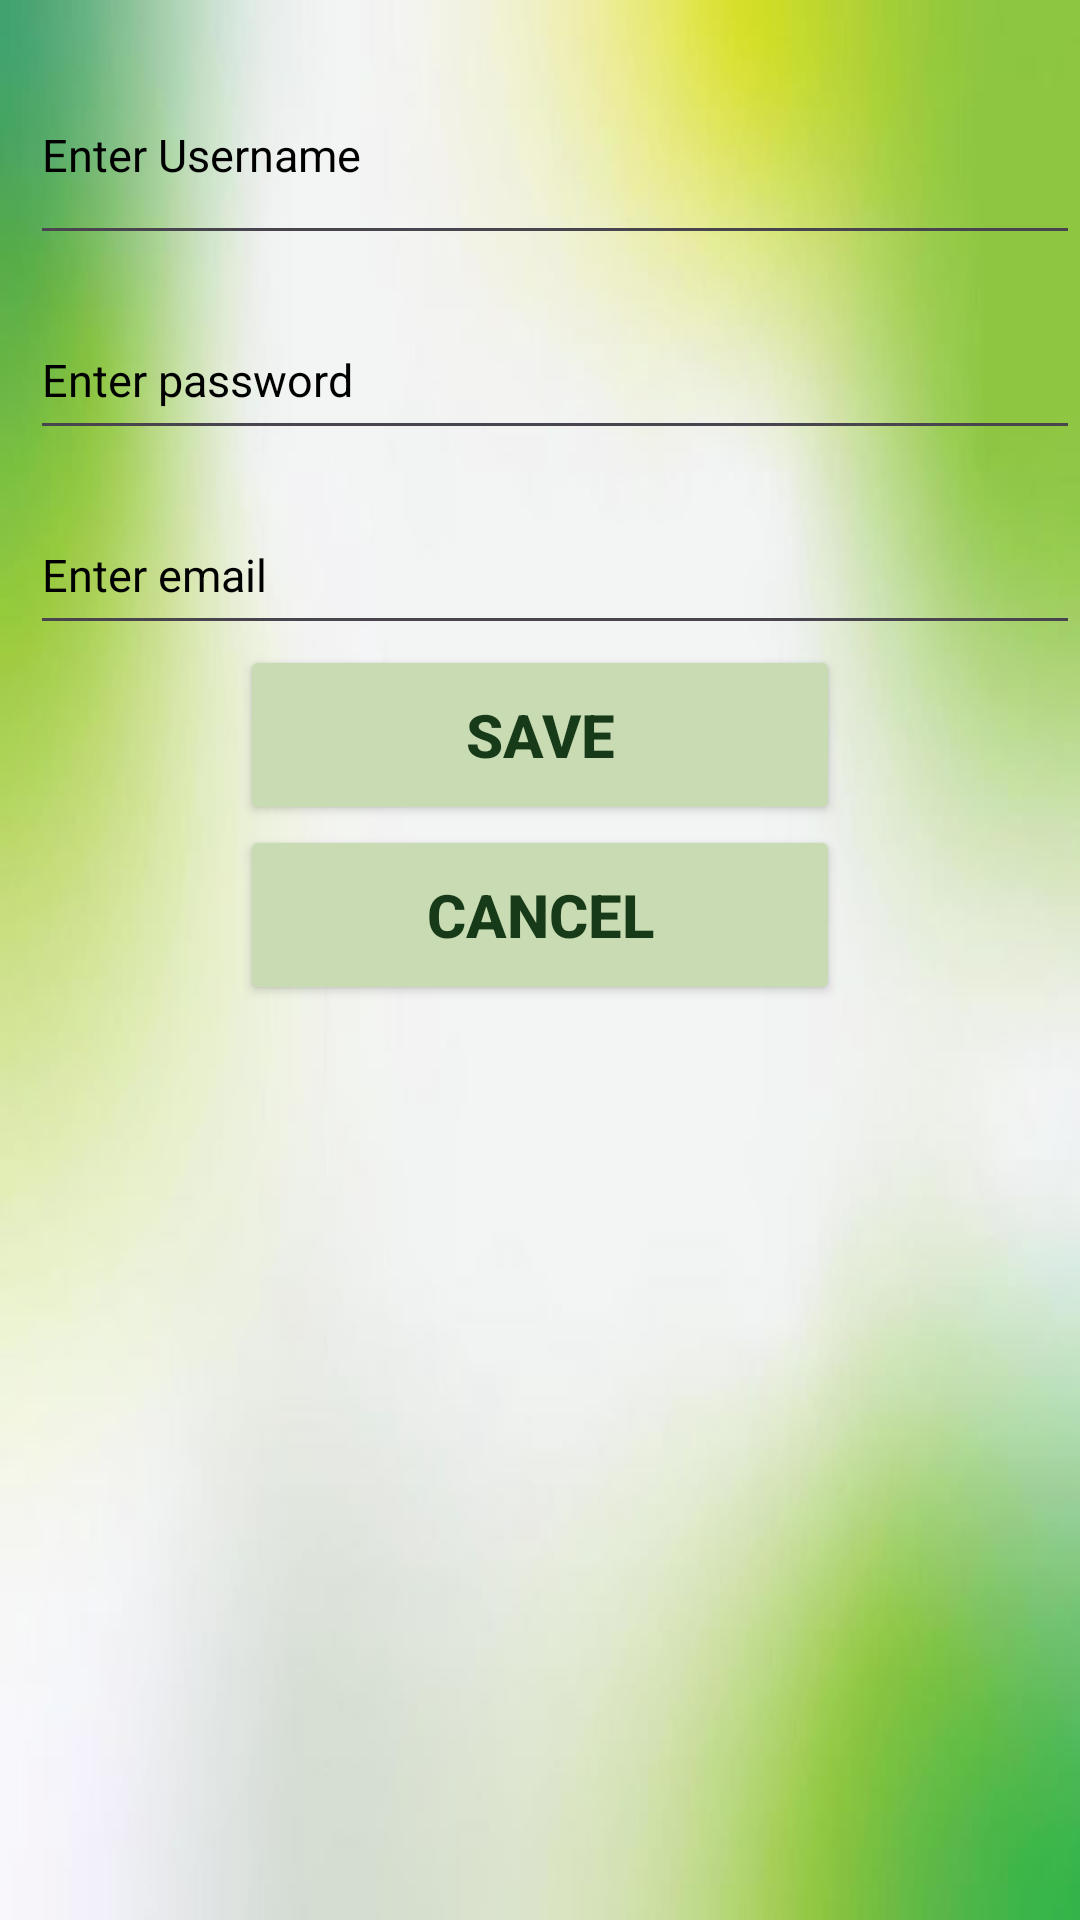

Produce the Android XML layout that renders to this screen, including the resource entries it uses.
<!-- AndroidManifest.xml: application theme Theme.ProjectApp -->
<!-- res/layout/flbbtn_dialog.xml -->
<?xml version="1.0" encoding="utf-8"?>
<RelativeLayout xmlns:android="http://schemas.android.com/apk/res/android"
    android:layout_width="match_parent"
    android:layout_height="match_parent"
    android:background="@drawable/bg5">


    <EditText
        android:id="@+id/input1"
        android:layout_width="380dp"
        android:layout_height="70dp"
        android:hint="Enter Username"
        android:textColor="#000000"
        android:textSize="15dp"
        android:textColorHint="#000000"
        android:shadowColor="@color/black"
        android:layout_marginLeft="10dp"
        android:layout_marginTop="15dp"/>

    <EditText
        android:id="@+id/input2"
        android:layout_width="380dp"
        android:layout_height="50dp"
        android:hint="Enter password"
        android:textColor="#000000"
        android:textSize="15dp"
        android:textColorHint="#000000"
        android:shadowColor="@color/black"
        android:layout_marginLeft="10dp"
        android:layout_marginTop="15dp"
        android:layout_below="@id/input1"/>

    <EditText
        android:id="@+id/input3"
        android:layout_width="380dp"
        android:layout_height="50dp"
        android:hint="Enter email"
        android:textColor="#000000"
        android:textColorHint="#000000"
        android:textSize="15dp"
        android:shadowColor="@color/black"
        android:layout_marginLeft="10dp"
        android:layout_marginTop="15dp"
        android:layout_below="@id/input2"/>

    <Button
        android:id="@+id/ipbtn1"
        android:layout_width="200dp"
        android:layout_height="60dp"
        android:text="save"
        android:textColor="#173A18"
        android:textStyle="bold"
        android:textSize="20sp"
        android:backgroundTint="#C8DBB3"
        android:layout_centerHorizontal="true"
        android:layout_below="@+id/input3"/>

    <Button
        android:id="@+id/ipbtn2"
        android:layout_width="200dp"
        android:layout_height="60dp"
        android:text="cancel"
        android:textColor="#173A18"
        android:textStyle="bold"
        android:textSize="20sp"
        android:backgroundTint="#C8DBB3"
        android:layout_below="@id/ipbtn1"
        android:layout_centerHorizontal="true"/>


</RelativeLayout>
<!-- resources referenced by this layout -->
<resources>
  <!-- drawable bg5: png bitmap (drawable, 254858 bytes) -->
  <style name="Theme.ProjectApp" parent="Base.Theme.ProjectApp" />
  <style name="Base.Theme.ProjectApp" parent="Theme.Material3.DayNight.NoActionBar">
          
          
      </style>
  <!-- not gathered from this repository: default colours our renderer supplied (Android Studio template values) -->
  <color name="black">#FF000000</color>
</resources>
